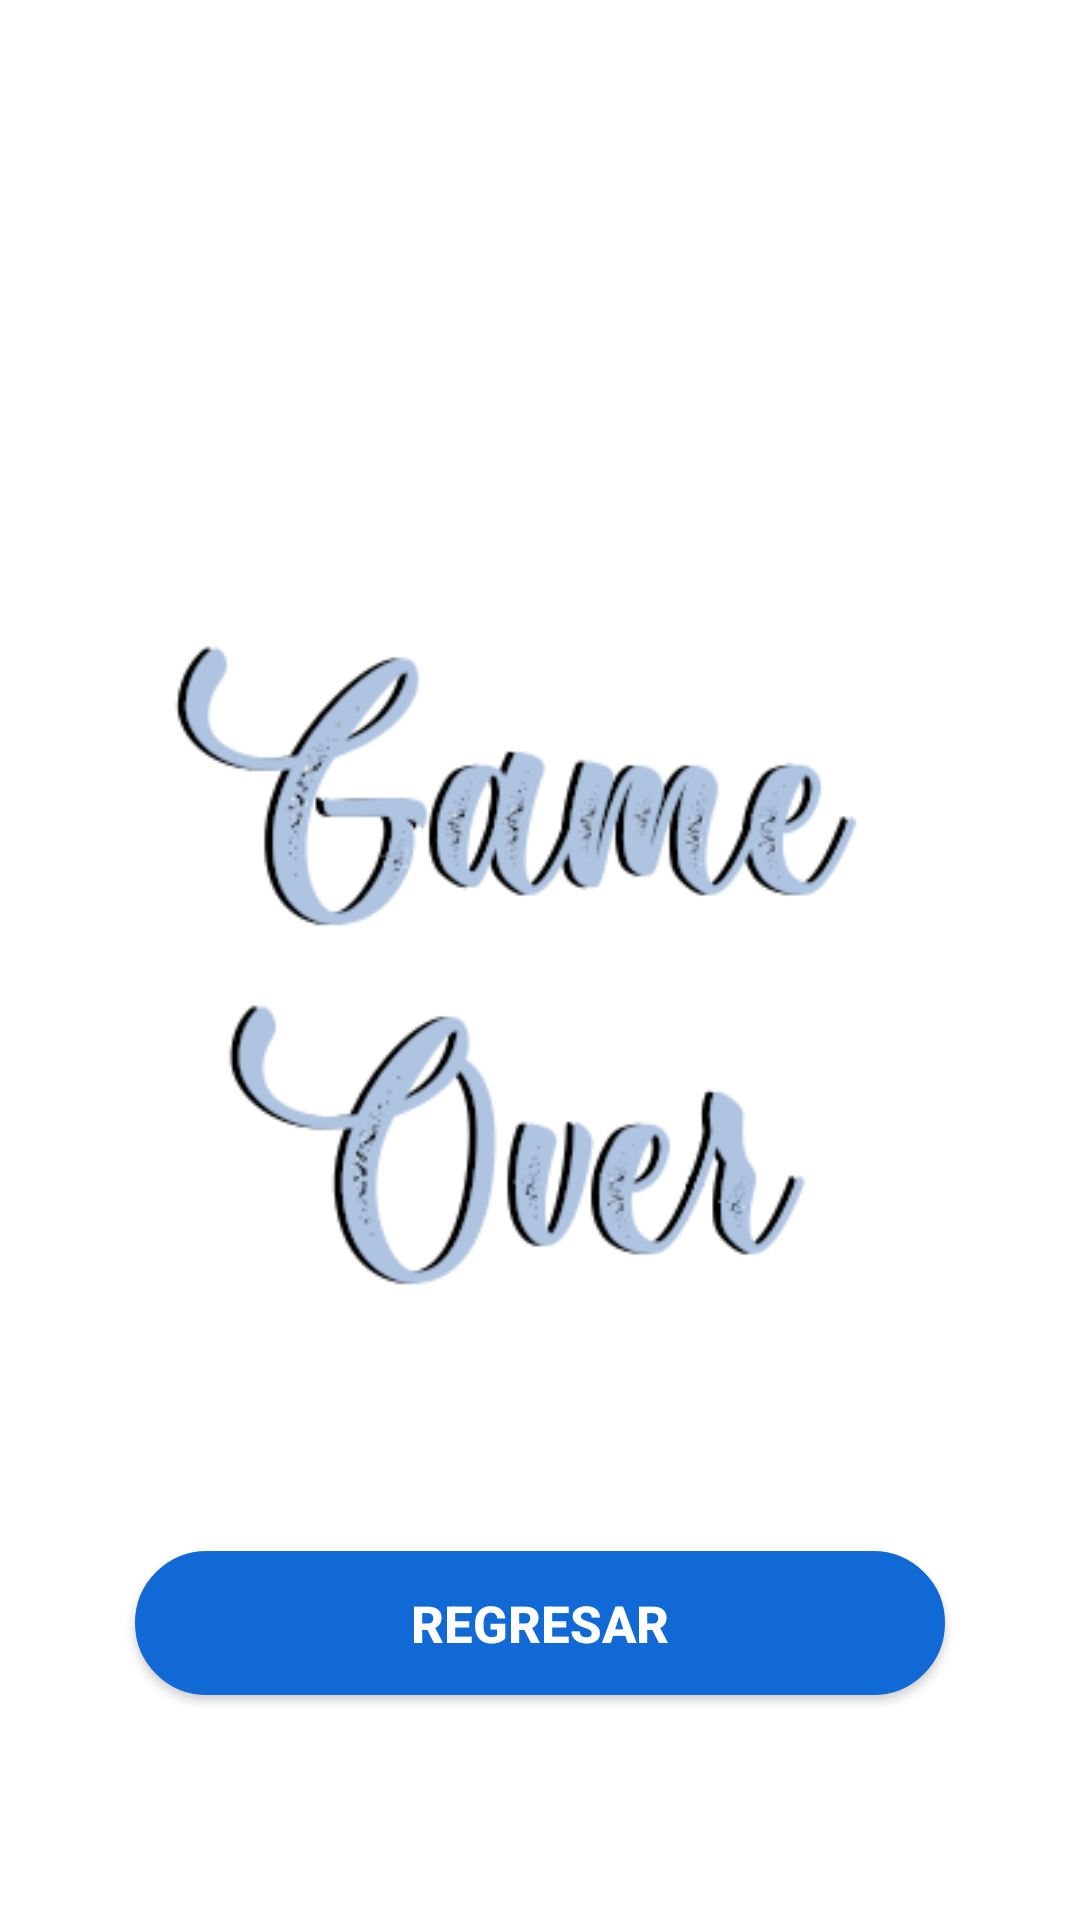

Produce the Android XML layout that renders to this screen, including the resource entries it uses.
<!-- AndroidManifest.xml: application theme Theme.Numero_Random -->
<!-- res/layout/activity_perdedor.xml -->
<?xml version="1.0" encoding="utf-8"?>
<androidx.constraintlayout.widget.ConstraintLayout xmlns:android="http://schemas.android.com/apk/res/android"
    xmlns:app="http://schemas.android.com/apk/res-auto"
    xmlns:tools="http://schemas.android.com/tools"
    android:layout_width="match_parent"
    android:layout_height="match_parent"
    android:background="@drawable/f1"
    tools:context=".Perdedor">


    <Button
        android:id="@+id/btnregresar"
        android:layout_width="match_parent"
        android:layout_height="wrap_content"
        android:layout_marginStart="45dp"
        android:layout_marginEnd="45dp"
        android:layout_marginBottom="75dp"
        android:background="@drawable/ovalog"
        android:text="Regresar"
        android:textColor="@color/white"
        android:textSize="17sp"
        android:textStyle="bold"
        app:backgroundTint="#1069D5"
        app:layout_constraintBottom_toBottomOf="parent"
        app:layout_constraintEnd_toEndOf="parent"
        app:layout_constraintStart_toStartOf="parent" />

    <ImageView
        android:id="@+id/imageView"
        android:layout_width="wrap_content"
        android:layout_height="wrap_content"

        android:layout_marginTop="120dp"
        app:layout_constraintEnd_toEndOf="parent"
        app:layout_constraintStart_toStartOf="parent"
        app:layout_constraintTop_toTopOf="parent"
        app:srcCompat="@drawable/sm17" />

</androidx.constraintlayout.widget.ConstraintLayout>
<!-- resources referenced by this layout -->
<resources>
  <color name="white">#FFFFFFFF</color>
  <!-- drawable ovalog (drawable) -->
  <?xml version="1.0" encoding="utf-8"?>
  <shape xmlns:android="http://schemas.android.com/apk/res/android" android:shape="rectangle">
      <size android:width="100dp"
          android:height="15dp"/>
  
      <corners
          android:radius="25dp"/>
  
      <stroke
          android:width="3px"
          android:color="#C9F6F8"/>
  
      <solid android:color="#1069D5"/>
  </shape>
  <!-- drawable sm17: png bitmap (drawable, 31815 bytes) -->
  <style name="Theme.Numero_Random" parent="Theme.MaterialComponents.DayNight.NoActionBar">
          
          <item name="colorPrimary">@color/purple_500</item>
          <item name="colorPrimaryVariant">@color/purple_700</item>
          <item name="colorOnPrimary">@color/white</item>
          
          <item name="colorSecondary">@color/teal_200</item>
          <item name="colorSecondaryVariant">@color/teal_700</item>
          <item name="colorOnSecondary">@color/black</item>
          
          <item name="android:statusBarColor" tools:targetApi="l">?attr/colorPrimaryVariant</item>
          
      </style>
  <color name="purple_500">#FF6200EE</color>
  <color name="purple_700">#FF3700B3</color>
  <color name="teal_200">#FF03DAC5</color>
  <color name="teal_700">#FF018786</color>
  <color name="black">#FF000000</color>
</resources>
